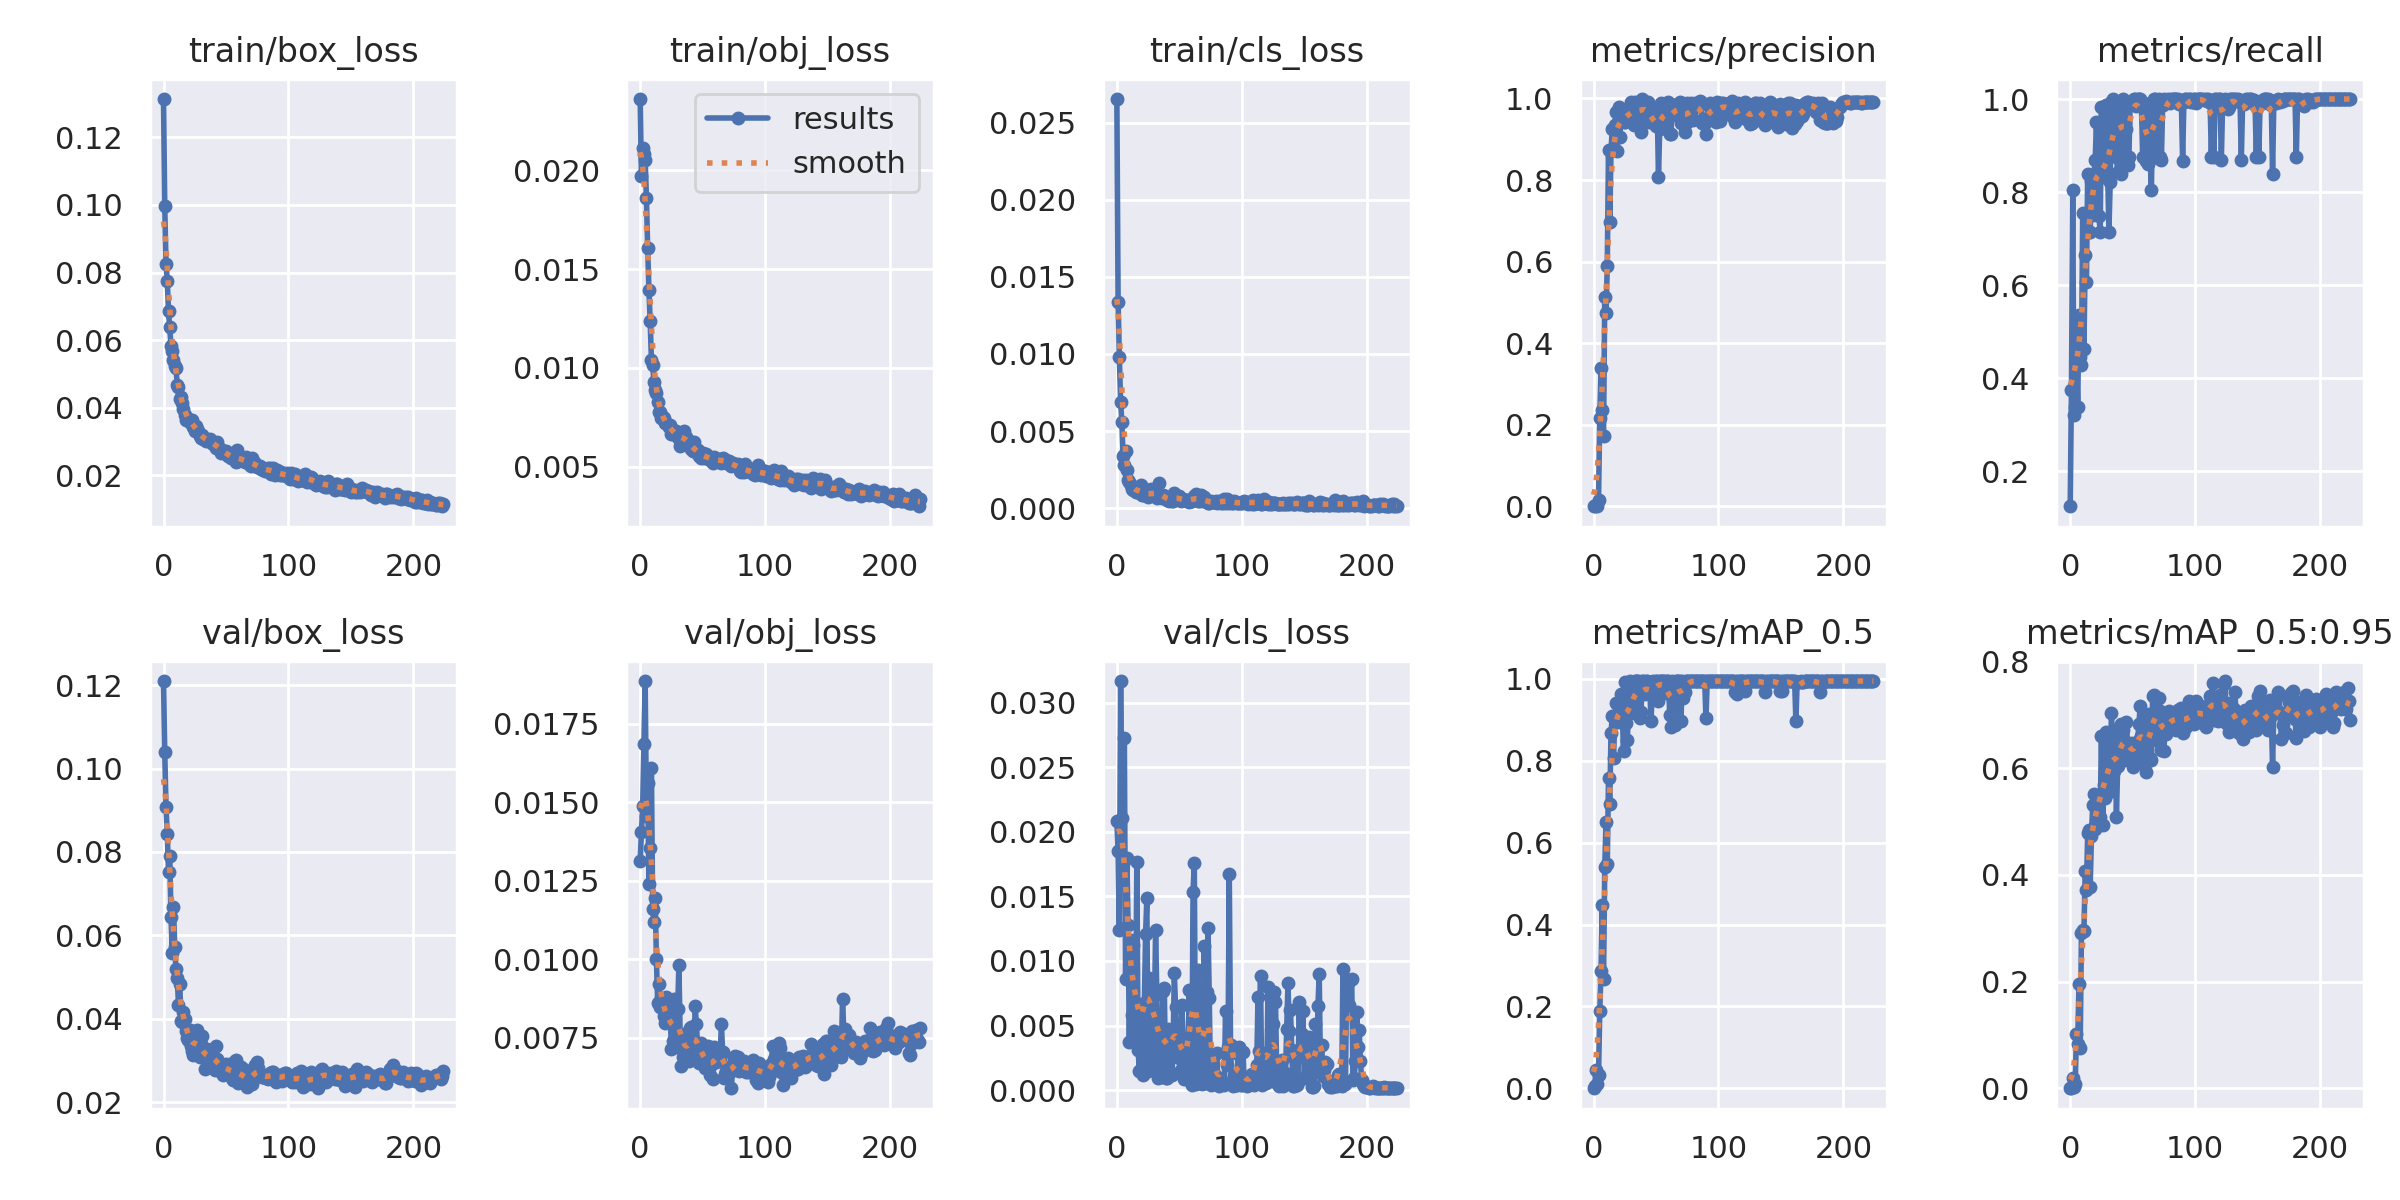

The file beside this chart, header and first rows:
epoch, train/box_loss, train/obj_loss, train/cls_loss, metrics/precision, metrics/recall, metrics/mAP_0.5, metrics/mAP_0.5:0.95, val/box_loss, val/obj_loss, val/cls_loss, x/lr0, x/lr1, x/lr2
0, 0.1313, 0.02361, 0.02654, 0.0004149, 0.125, 0.0002724, 5.4475e-05, 0.121, 0.01313, 0.02084, 0.07628, 0.004281, 0.004281
1, 0.09957, 0.01971, 0.0134, 0.001524, 0.375, 0.005955, 0.001025, 0.1039, 0.01404, 0.01848, 0.05169, 0.008686, 0.008686
2, 0.08258, 0.02113, 0.009798, 0.004247, 0.8036, 0.04481, 0.01944, 0.09083, 0.01486, 0.01236, 0.02706, 0.01306, 0.01306
3, 0.07759, 0.02085, 0.006913, 0.002206, 0.3214, 0.009935, 0.001892, 0.0844, 0.01684, 0.03168, 0.01514, 0.01514, 0.01514
4, 0.06863, 0.02053, 0.005601, 0.01638, 0.3393, 0.03209, 0.007129, 0.07526, 0.01885, 0.02103, 0.01514, 0.01514, 0.01514
5, 0.06378, 0.01861, 0.00338, 0.2172, 0.4464, 0.1884, 0.1015, 0.07892, 0.01457, 0.0175, 0.01509, 0.01509, 0.01509
6, 0.05835, 0.01606, 0.002824, 0.3382, 0.3393, 0.2878, 0.08386, 0.06441, 0.01559, 0.02728, 0.01504, 0.01504, 0.01504
7, 0.05685, 0.01396, 0.003707, 0.236, 0.5357, 0.4478, 0.1946, 0.05574, 0.01239, 0.008582, 0.01499, 0.01499, 0.01499
8, 0.05416, 0.01237, 0.00247, 0.1726, 0.4464, 0.2669, 0.07598, 0.06674, 0.01355, 0.01794, 0.01494, 0.01494, 0.01494
9, 0.05237, 0.01041, 0.001812, 0.5144, 0.4286, 0.5413, 0.2916, 0.05709, 0.01609, 0.01281, 0.01489, 0.01489, 0.01489
10, 0.05162, 0.01016, 0.00167, 0.4733, 0.7558, 0.6516, 0.2966, 0.05181, 0.01161, 0.003748, 0.01483, 0.01483, 0.01483
11, 0.04686, 0.009278, 0.001529, 0.5887, 0.462, 0.5471, 0.2943, 0.04974, 0.01119, 0.01159, 0.01478, 0.01478, 0.01478
12, 0.04613, 0.008888, 0.001238, 0.8742, 0.665, 0.7593, 0.4064, 0.04331, 0.01196, 0.005838, 0.01473, 0.01473, 0.01473
13, 0.04266, 0.008743, 0.001178, 0.6965, 0.6071, 0.6945, 0.3726, 0.04834, 0.01, 0.01126, 0.01468, 0.01468, 0.01468
14, 0.04325, 0.008292, 0.00115, 0.8733, 0.8393, 0.8679, 0.4788, 0.03952, 0.00861, 0.003934, 0.01463, 0.01463, 0.01463
15, 0.04149, 0.007769, 0.001036, 0.9254, 0.7143, 0.9105, 0.4833, 0.03913, 0.009211, 0.005353, 0.01458, 0.01458, 0.01458
16, 0.03963, 0.007754, 0.001032, 0.927, 0.7138, 0.8067, 0.3772, 0.04164, 0.00849, 0.01768, 0.01453, 0.01453, 0.01453
17, 0.0379, 0.007468, 0.001091, 0.9356, 0.8234, 0.8992, 0.4728, 0.03992, 0.008783, 0.003118, 0.01448, 0.01448, 0.01448
18, 0.03645, 0.007533, 0.001243, 0.9662, 0.7513, 0.9406, 0.5304, 0.03701, 0.008558, 0.001482, 0.01443, 0.01443, 0.01443
19, 0.03684, 0.007448, 0.001506, 0.8714, 0.8393, 0.9415, 0.5522, 0.03526, 0.008198, 0.003615, 0.01438, 0.01438, 0.01438
20, 0.03663, 0.007205, 0.0008652, 0.9786, 0.8684, 0.895, 0.4858, 0.03484, 0.007973, 0.005756, 0.01433, 0.01433, 0.01433
21, 0.03586, 0.007197, 0.0008497, 0.9047, 0.9509, 0.9466, 0.4959, 0.03732, 0.008814, 0.001199, 0.01428, 0.01428, 0.01428
22, 0.03553, 0.007092, 0.001218, 0.9519, 0.8393, 0.9631, 0.5258, 0.03347, 0.00803, 0.006778, 0.01423, 0.01423, 0.01423
23, 0.03628, 0.00703, 0.0009227, 0.975, 0.749, 0.9193, 0.5404, 0.03215, 0.008366, 0.01206, 0.01418, 0.01418, 0.01418
24, 0.03441, 0.007085, 0.0008285, 0.9424, 0.7143, 0.8246, 0.5082, 0.03136, 0.008244, 0.01485, 0.01413, 0.01413, 0.01413
25, 0.03325, 0.006657, 0.0007441, 0.9432, 0.983, 0.9927, 0.661, 0.03445, 0.007153, 0.001464, 0.01408, 0.01408, 0.01408
26, 0.0347, 0.006856, 0.0008137, 0.9473, 0.8335, 0.8926, 0.4932, 0.03555, 0.007397, 0.008673, 0.01403, 0.01403, 0.01403
27, 0.0337, 0.006681, 0.001255, 0.9633, 0.8393, 0.8498, 0.5687, 0.03727, 0.008724, 0.005066, 0.01398, 0.01398, 0.01398
28, 0.03299, 0.006621, 0.000834, 0.9722, 0.8393, 0.9177, 0.5442, 0.03313, 0.007393, 0.007207, 0.01393, 0.01393, 0.01393
29, 0.03167, 0.006811, 0.001051, 0.9434, 0.9882, 0.995, 0.6671, 0.0308, 0.007217, 0.002119, 0.01388, 0.01388, 0.01388
30, 0.03094, 0.006587, 0.0008251, 0.9923, 0.8393, 0.9268, 0.5724, 0.03394, 0.008419, 0.005139, 0.01383, 0.01383, 0.01383
31, 0.03204, 0.006405, 0.001203, 0.9646, 0.7145, 0.9324, 0.5553, 0.03585, 0.009827, 0.01239, 0.01378, 0.01378, 0.01378
32, 0.03072, 0.006067, 0.0006522, 0.9347, 0.8215, 0.9162, 0.5745, 0.03121, 0.007578, 0.007405, 0.01372, 0.01372, 0.01372
33, 0.0307, 0.006555, 0.0009145, 0.9916, 0.9933, 0.995, 0.704, 0.02794, 0.006596, 0.0009142, 0.01367, 0.01367, 0.01367
34, 0.03018, 0.006431, 0.001613, 0.9767, 1, 0.995, 0.6441, 0.03068, 0.006898, 0.00111, 0.01362, 0.01362, 0.01362
35, 0.03066, 0.00679, 0.0007263, 0.9896, 0.995, 0.995, 0.5944, 0.03275, 0.007639, 0.0009863, 0.01357, 0.01357, 0.01357
36, 0.03043, 0.006372, 0.0006475, 0.9434, 0.9652, 0.995, 0.6713, 0.02966, 0.006966, 0.004253, 0.01352, 0.01352, 0.01352
37, 0.03071, 0.006521, 0.0008501, 0.9843, 0.875, 0.9057, 0.5086, 0.03213, 0.006871, 0.007657, 0.01347, 0.01347, 0.01347
38, 0.03001, 0.006356, 0.0007645, 0.9178, 0.8442, 0.9192, 0.6048, 0.03166, 0.00725, 0.007892, 0.01342, 0.01342, 0.01342
39, 0.02943, 0.006125, 0.0007415, 0.9984, 0.9946, 0.995, 0.6319, 0.03097, 0.006769, 0.0009695, 0.01337, 0.01337, 0.01337
40, 0.02914, 0.005983, 0.0005423, 0.9937, 0.9907, 0.995, 0.6549, 0.03006, 0.00782, 0.0009499, 0.01332, 0.01332, 0.01332
41, 0.0295, 0.005908, 0.0005092, 0.9801, 0.8393, 0.9638, 0.6827, 0.02763, 0.007851, 0.004766, 0.01327, 0.01327, 0.01327
42, 0.02813, 0.005767, 0.0004505, 0.9909, 1, 0.995, 0.6712, 0.03354, 0.007237, 0.001516, 0.01322, 0.01322, 0.01322
43, 0.02983, 0.006242, 0.000588, 0.9426, 0.9907, 0.995, 0.6162, 0.03021, 0.006828, 0.004403, 0.01317, 0.01317, 0.01317
44, 0.0283, 0.005921, 0.0004832, 0.9916, 0.949, 0.9788, 0.6488, 0.02834, 0.008522, 0.001204, 0.01312, 0.01312, 0.01312
45, 0.02768, 0.005759, 0.0004682, 0.9433, 0.9348, 0.9833, 0.6872, 0.02735, 0.007954, 0.002985, 0.01307, 0.01307, 0.01307
46, 0.02666, 0.00582, 0.0009886, 0.9554, 0.8582, 0.8963, 0.6397, 0.02832, 0.00721, 0.009091, 0.01302, 0.01302, 0.01302
47, 0.02758, 0.00556, 0.000745, 0.9447, 0.875, 0.9677, 0.6325, 0.02923, 0.006716, 0.006429, 0.01297, 0.01297, 0.01297
48, 0.02685, 0.005647, 0.0005807, 0.9512, 0.9925, 0.995, 0.6413, 0.02655, 0.007034, 0.003716, 0.01292, 0.01292, 0.01292
49, 0.02654, 0.005444, 0.0006837, 0.9587, 0.9915, 0.9927, 0.647, 0.02862, 0.007345, 0.002923, 0.01287, 0.01287, 0.01287
50, 0.02721, 0.005679, 0.0008035, 0.9319, 0.9936, 0.995, 0.6025, 0.02901, 0.006811, 0.002502, 0.01282, 0.01282, 0.01282
51, 0.02688, 0.005431, 0.0004409, 0.9783, 1, 0.995, 0.6216, 0.02825, 0.007013, 0.00153, 0.01277, 0.01277, 0.01277
52, 0.02561, 0.00554, 0.0005401, 0.8068, 1, 0.945, 0.6177, 0.0273, 0.006558, 0.006563, 0.01272, 0.01272, 0.01272
53, 0.02559, 0.005615, 0.0005702, 0.9256, 0.9841, 0.995, 0.6348, 0.02913, 0.006556, 0.004034, 0.01266, 0.01266, 0.01266
54, 0.02516, 0.005535, 0.0005439, 0.9882, 1, 0.995, 0.6518, 0.0268, 0.00726, 0.0008516, 0.01261, 0.01261, 0.01261
55, 0.02533, 0.00537, 0.0005116, 0.9871, 1, 0.995, 0.6822, 0.02567, 0.006744, 0.0008249, 0.01256, 0.01256, 0.01256
56, 0.02547, 0.005347, 0.0004601, 0.9863, 1, 0.995, 0.7166, 0.02522, 0.006331, 0.001157, 0.01251, 0.01251, 0.01251
57, 0.0255, 0.005326, 0.0005192, 0.9541, 0.9911, 0.995, 0.6607, 0.02996, 0.00663, 0.00292, 0.01246, 0.01246, 0.01246
58, 0.024, 0.005207, 0.0004085, 0.9333, 0.875, 0.9653, 0.6078, 0.02999, 0.006208, 0.007748, 0.01241, 0.01241, 0.01241
59, 0.02757, 0.005498, 0.0004967, 0.9829, 0.9912, 0.995, 0.6988, 0.02564, 0.007215, 0.001435, 0.01236, 0.01236, 0.01236
... 165 more rows
